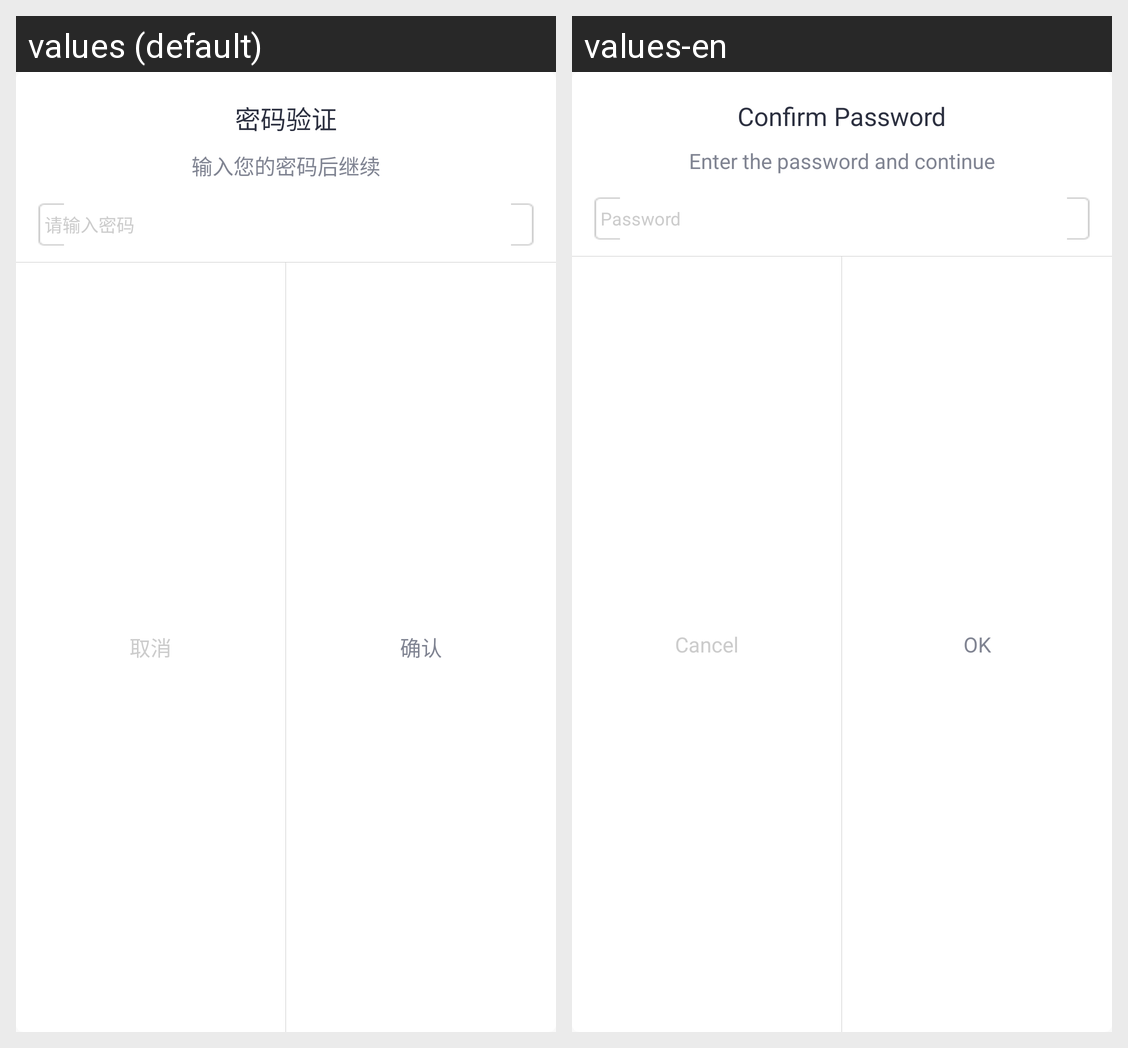

The Android screen above is rendered under two locales of the same app. Produce the string resources it draws, with the default and per-locale values.
Android screen res/layout/dialog_authentication.xml rendered under 2 locales, left to right: values (default), values-en. Device: Nexus 5 (rendered at 1080×1920; each locale shown at half size, 540×960, under a caption strip naming it); theme AppTheme.NoActionBar.
Strings drawn on this screen, with the default value and each locale's value (text and hints the layout hard-codes, and strings that could not be matched under every locale, appear in the picture but are not listed):

authentication
  values: 密码验证
  values-en: Confirm Password

authentication_password
  values: 输入您的密码后继续
  values-en: Enter the password and continue

authentication_hint
  values: 请输入密码
  values-en: Password

cancel
  values: 取消
  values-en: Cancel

ok
  values: 确认
  values-en: OK
